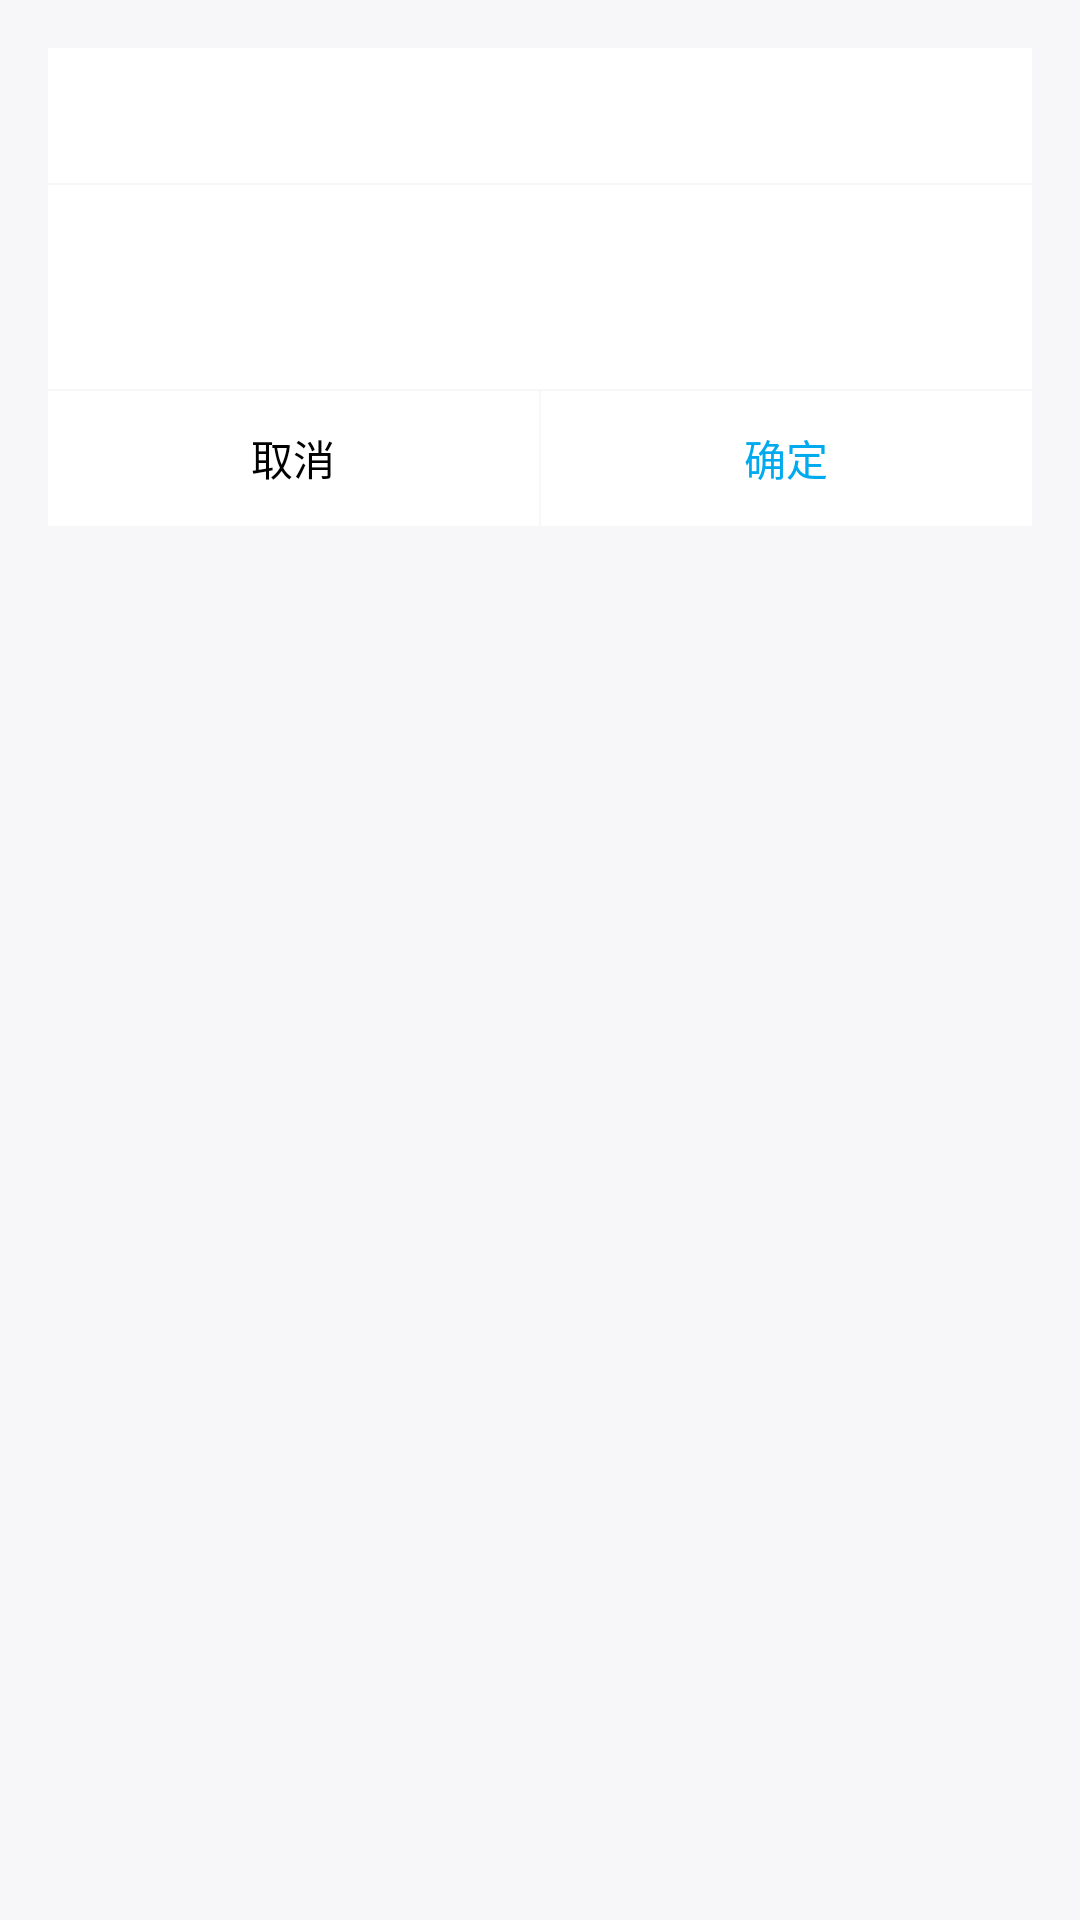

Android layout source for this screen:
<!-- AndroidManifest.xml: application theme AppTheme -->
<!-- res/layout/common_dialog.xml -->
<?xml version="1.0" encoding="utf-8"?>
<LinearLayout xmlns:android="http://schemas.android.com/apk/res/android"
    xmlns:tools="http://schemas.android.com/tools"
    android:layout_width="wrap_content"
    android:layout_height="wrap_content"
    android:layout_gravity="center"
    android:minWidth="280dp"
    android:orientation="vertical"
    android:padding="16dp">

    <LinearLayout
        android:layout_width="match_parent"
        android:layout_height="wrap_content"
        android:background="@color/white"
        android:orientation="vertical">

        <LinearLayout
            android:layout_width="match_parent"
            android:layout_height="wrap_content"
            android:layout_weight="1"
            android:orientation="vertical">

            <TextView
                android:id="@+id/title"
                android:layout_width="match_parent"
                android:layout_height="45dp"
                android:gravity="center"
                android:textColor="#DE000000"
                android:textSize="15sp"
                tools:text="Material title" />

            <View
                android:id="@+id/line_top"
                android:layout_width="match_parent"
                android:layout_height="2px"
                android:layout_marginBottom="5dp"
                android:background="@color/windowBackground">
            </View>

            <ListView
                android:layout_width="match_parent"
                android:layout_height="wrap_content"
                android:dividerHeight="1px"
                android:divider="@color/windowBackground"
                android:id="@+id/listView"
                android:layout_gravity="center_horizontal"
                android:visibility="gone"/>

            <TextView
                android:id="@+id/message"
                android:layout_width="match_parent"
                android:layout_height="wrap_content"
                android:layout_gravity="center"
                android:layout_marginBottom="3dp"
                android:layout_marginLeft="20dp"
                android:layout_marginRight="20dp"
                android:layout_marginTop="10dp"
                android:gravity="center"
                android:lineSpacingMultiplier="1.3"
                android:minHeight="45dp"
                android:textColor="#333333"
                android:textSize="16sp"
                android:visibility="visible"
                tools:text="message" />

            <EditText
                android:id="@+id/message_edit"
                android:layout_width="match_parent"
                android:layout_height="wrap_content"
                android:layout_gravity="center"
                android:singleLine="true"
                android:layout_marginBottom="3dp"
                android:layout_marginLeft="20dp"
                android:layout_marginRight="20dp"
                android:layout_marginTop="10dp"
                android:background="@null"
                android:gravity="center"
                android:lineSpacingMultiplier="1.3"
                android:minHeight="45dp"
                android:textColor="#333333"
                android:textSize="16sp"
                android:visibility="gone"
                tools:text="asdsadsa" />

        </LinearLayout>

        <View
            android:id="@+id/line_bottom"
            android:layout_width="match_parent"
            android:layout_height="2px"
            android:layout_marginTop="5dp"
            android:background="@color/windowBackground">
        </View>

        <LinearLayout
            android:id="@+id/buttonLayout"
            android:layout_width="match_parent"
            android:layout_height="45dp"
            android:background="@color/white"
            android:gravity="center_vertical">

            <TextView
                android:id="@+id/cancel_btn"
                android:layout_width="0dp"
                android:layout_height="match_parent"
                android:layout_weight="1"
                android:background="@drawable/dialog_btn_select"
                android:gravity="center"
                android:text="取消"
                android:textColor="@color/black"
                android:textSize="14sp"
                android:visibility="visible" />

            <View
                android:id="@+id/line_sp"
                android:layout_width="2px"
                android:layout_height="fill_parent"
                android:background="@color/windowBackground"
                android:visibility="visible" />

            <TextView
                android:id="@+id/confirm_btn"
                android:layout_width="0dp"
                android:layout_height="match_parent"
                android:layout_weight="1"
                android:background="@drawable/dialog_btn_select"
                android:gravity="center"
                android:text="确定"
                android:textColor="@color/colorDialog"
                android:textSize="14sp" />
        </LinearLayout>

    </LinearLayout>
</LinearLayout>
<!-- resources referenced by this layout -->
<resources>
  <color name="black">#000000</color>
  <color name="colorDialog">#00aaee</color>
  <color name="white">#FFFFFF</color>
  <color name="windowBackground">#F7F7F9</color>
  <style name="AppTheme" parent="AppBaseTheme" />
  <style name="AppBaseTheme" parent="Theme.AppCompat.Light.DarkActionBar">
          <item name="android:windowActionBar">false</item>
          <item name="windowActionBar">false</item>
          <item name="windowNoTitle">true</item>
          <item name="android:actionBarSize">55dp</item>
          
          <item name="colorPrimary">@color/colorPrimary</item>
          <item name="colorPrimaryDark">@color/colorPrimaryDark</item>
          <item name="colorAccent">@color/colorAccent</item>
          
          <item name="android:windowBackground">@color/windowBackground</item>
          <item name="android:textSize">14sp</item>
          
          <item name="drawerArrowStyle">@style/AppTheme.DrawerArrowToggle</item>
      </style>
  <color name="colorPrimary">#3F51B5</color>
  <color name="colorPrimaryDark">#303F9F</color>
  <color name="colorAccent">#FF4081</color>
  <style name="AppTheme.DrawerArrowToggle" parent="Base.Widget.AppCompat.DrawerArrowToggle">
          <item name="color">@android:color/white</item>
      </style>
</resources>
